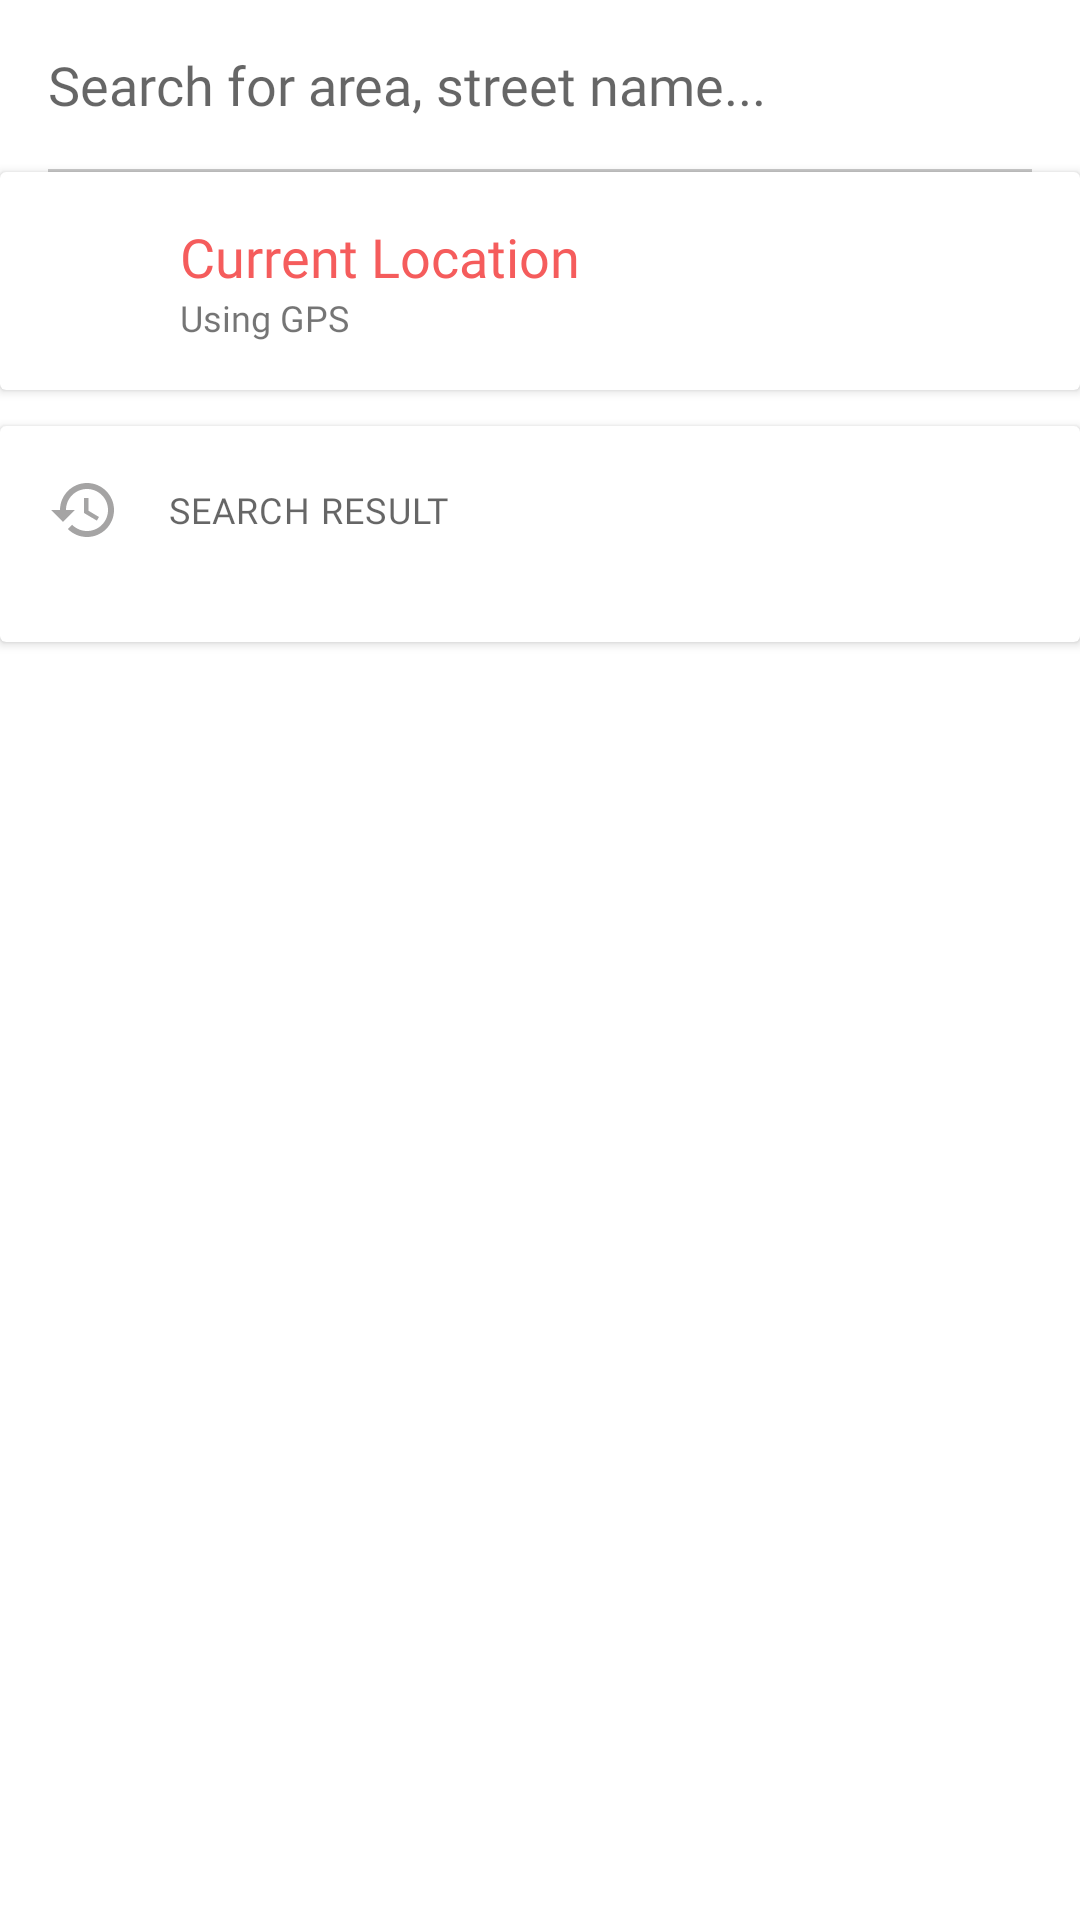

Android layout source for this screen:
<!-- AndroidManifest.xml: application theme Theme.Consumer -->
<!-- res/layout/fragment_set_address.xml -->
<?xml version="1.0" encoding="utf-8"?>
<LinearLayout xmlns:android="http://schemas.android.com/apk/res/android"
    xmlns:tools="http://schemas.android.com/tools"
    android:layout_width="match_parent"
    android:layout_height="match_parent"
    xmlns:app="http://schemas.android.com/apk/res-auto"
    tools:context=".ui.SetAddressFragment"
    android:orientation="vertical">

    <EditText
        android:id="@+id/etPlacesSearch"
        android:layout_width="match_parent"
        android:layout_height="wrap_content"
        android:layout_margin="16dp"
        android:drawablePadding="16dp"
        android:drawableLeft="@drawable/ic_search"
        android:background="#00000000"
        android:fontFamily="@font/gilroy_medium"
        android:hint="Search for area, street name..."/>

    <View
        android:layout_width="match_parent"
        android:layout_height="1dp"
        android:layout_marginHorizontal="16dp"
        android:alpha="0.6"
        android:background="@color/grey"/>

    <androidx.cardview.widget.CardView
        android:layout_width="match_parent"
        android:layout_height="wrap_content">
    <androidx.constraintlayout.widget.ConstraintLayout
        android:id="@+id/clCurrentLocation"
        android:layout_width="match_parent"
        android:layout_height="wrap_content"
        android:padding="16dp">

        <ImageView
            android:id="@+id/ivGps"
            android:layout_width="28dp"
            android:layout_height="28dp"
            app:layout_constraintLeft_toLeftOf="parent"
            app:layout_constraintTop_toTopOf="parent"
            app:srcCompat="@drawable/ic_gps" />

        <TextView
            android:id="@+id/tvCurrentLocation"
            android:layout_width="0dp"
            android:layout_height="wrap_content"
            android:layout_marginLeft="16dp"
            android:text="Current Location"
            android:textColor="@color/red"
            android:textSize="18dp"
            android:fontFamily="@font/gilroy_bold"
            app:layout_constraintLeft_toRightOf="@id/ivGps"
            app:layout_constraintRight_toRightOf="parent"
            app:layout_constraintTop_toTopOf="parent" />

        <TextView
            android:id="@+id/tvUsingGps"
            android:layout_width="0dp"
            android:layout_height="wrap_content"
            android:layout_marginLeft="16dp"
            android:text="Using GPS"
            android:textSize="12dp"
            android:fontFamily="@font/maven_pro"
            app:layout_constraintLeft_toRightOf="@id/ivGps"
            app:layout_constraintRight_toRightOf="parent"
            app:layout_constraintTop_toBottomOf="@+id/tvCurrentLocation" />
    </androidx.constraintlayout.widget.ConstraintLayout>
    </androidx.cardview.widget.CardView>


    <androidx.cardview.widget.CardView
        android:layout_width="match_parent"
        android:layout_height="wrap_content"
        android:layout_marginTop="12dp">
        <LinearLayout
            android:layout_width="match_parent"
            android:layout_height="match_parent"
            android:padding="16dp"
            android:orientation="vertical">

            <TextView
                android:layout_width="match_parent"
                android:layout_height="wrap_content"
                android:drawableLeft="@drawable/ic_history"
                android:drawablePadding="16dp"
                android:fontFamily="@font/maven_pro_medium"
                android:gravity="center_vertical"
                android:text="SEARCH RESULT"
                android:textAllCaps="true"
                android:textAppearance="@style/TextAppearance.MaterialComponents.Caption" />

            <androidx.recyclerview.widget.RecyclerView
                android:id="@+id/rvRecentSearch"
                android:layout_width="match_parent"
                android:layout_height="wrap_content"
                tools:itemCount="2"
                tools:listitem="@layout/component_list_item_recent_search"
                android:layout_marginTop="16dp"/>
        </LinearLayout>
    </androidx.cardview.widget.CardView>

</LinearLayout>
<!-- res/layout/component_list_item_recent_search.xml (included above) -->
<?xml version="1.0" encoding="utf-8"?>
<LinearLayout android:layout_width="match_parent"
    android:layout_height="wrap_content"
    android:id="@+id/llRecentSearchItem"
    xmlns:tools="http://schemas.android.com/tools"
    android:orientation="vertical"
    xmlns:android="http://schemas.android.com/apk/res/android">

    <TextView
        android:id="@+id/tvPrimaryText"
        android:layout_width="match_parent"
        android:layout_height="wrap_content"
        android:textSize="16dp"
        android:fontFamily="@font/gilroy_medium"
        tools:text="Haware Fantasia Business Park" />

    <TextView
        android:id="@+id/tvSecondaryText"
        android:layout_width="match_parent"
        android:layout_height="wrap_content"
        android:layout_marginTop="6dp"
        tools:text="Sector 30a, Vashi, Navi Mumbai, Maharashtra india"
        android:fontFamily="@font/maven_pro"
        android:textSize="12dp"/>

    <View
        android:layout_width="match_parent"
        android:layout_height="1dp"
        android:layout_marginVertical="12dp"
        android:background="@color/grey"
        android:alpha="0.7"/>
</LinearLayout>
<!-- resources referenced by this layout -->
<resources>
  <color name="grey">#A5A4A4</color>
  <color name="red">#F55C5C</color>
  <!-- drawable ic_history (drawable) -->
  <vector xmlns:android="http://schemas.android.com/apk/res/android"
      android:width="24dp"
      android:height="24dp"
      android:viewportWidth="24"
      android:viewportHeight="24"
      android:tint="@color/grey">
    <path
        android:fillColor="@android:color/white"
        android:pathData="M13,3c-4.97,0 -9,4.03 -9,9L1,12l3.89,3.89 0.07,0.14L9,12L6,12c0,-3.87 3.13,-7 7,-7s7,3.13 7,7 -3.13,7 -7,7c-1.93,0 -3.68,-0.79 -4.94,-2.06l-1.42,1.42C8.27,19.99 10.51,21 13,21c4.97,0 9,-4.03 9,-9s-4.03,-9 -9,-9zM12,8v5l4.28,2.54 0.72,-1.21 -3.5,-2.08L13.5,8L12,8z"/>
  </vector>
  <style name="Theme.Consumer" parent="Theme.MaterialComponents.DayNight.NoActionBar">
          
          <item name="colorPrimary">@color/redVariant</item>
          <item name="colorPrimaryVariant">@color/grey</item>
          <item name="colorOnPrimary">@color/white</item>
          
          <item name="colorSecondary">@color/red</item>
          <item name="colorSecondaryVariant">@color/red</item>
          <item name="colorOnSecondary">@color/white</item>
          
          <item name="android:statusBarColor" tools:targetApi="l">?attr/colorPrimaryVariant</item>
          <item name="toolbarStyle">@style/Widget.Consumer.Toolbar</item>
          <item name="textAppearanceCaption">@style/TextAppearance.Consumer.caption</item>
          <item name="textAppearanceSubtitle1">@style/TextAppearance.Consumer.Subtitle1</item>
  
      </style>
  <color name="redVariant">#EC9191</color>
  <color name="white">#FFFFFFFF</color>
  <style name="Widget.Consumer.Toolbar" parent="Widget.MaterialComponents.Toolbar.Surface">
          <item name="materialThemeOverlay">@style/ThemeOverlay.Consumer.Toolbar</item>
          <item name="titleTextAppearance">@style/TextAppearance.Consumer.Headline6</item>
          <item name="subtitleTextAppearance">@style/TextAppearance.Consumer.Subtitle1</item>
      </style>
  <style name="TextAppearance.Consumer.caption" parent="TextAppearance.MaterialComponents.Caption">
          <item name="fontFamily">@font/aguafina_script</item>
          <item name="android:fontFamily">@font/aguafina_script</item>
      </style>
  <style name="TextAppearance.Consumer.Subtitle1" parent="TextAppearance.MaterialComponents.Subtitle1">
          <item name="fontFamily">@font/gilroy_medium</item>
          <item name="android:fontFamily">@font/gilroy_medium</item>
          <item name="android:textSize">14dp</item>
      </style>
  <style name="ThemeOverlay.Consumer.Toolbar" parent="">
          <item name="colorPrimary">@color/white</item>
          <item name="colorPrimaryVariant">@color/white</item>
          <item name="colorOnPrimary">@color/black</item>
      </style>
  <style name="TextAppearance.Consumer.Headline6" parent="TextAppearance.MaterialComponents.Headline6">
          <item name="fontFamily">@font/gilroy_medium</item>
          <item name="android:fontFamily">@font/gilroy_medium</item>
          <item name="android:textSize">16dp</item>
      </style>
  <color name="black">#FF000000</color>
</resources>
